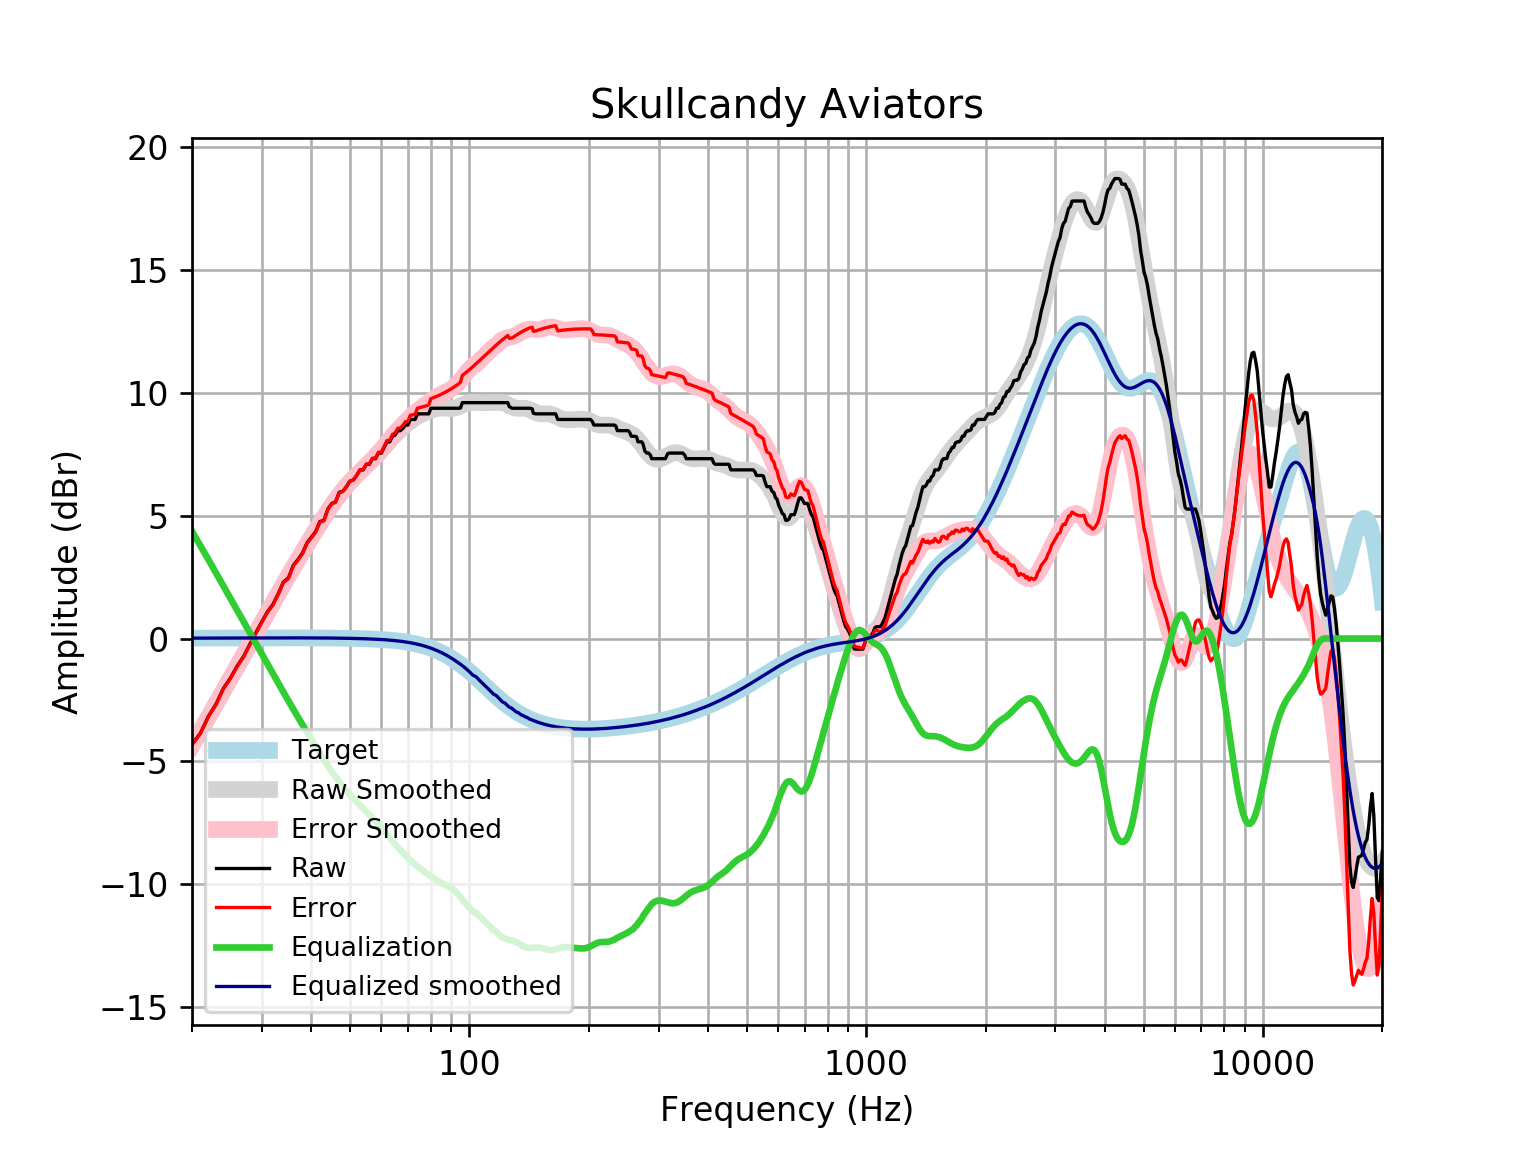

Values plotted in this chart, from the file beside it:
frequency, raw, error, smoothed, error_smoothed, equalization, equalized_raw, equalized_smoothed, target
20, -4.306, -4.322, -4.347, -4.363, 4.363, 0.05726, 0.01646, 0.01648
21, -3.85, -3.868, -3.76, -3.778, 3.778, -0.07224, 0.01765, 0.01765
22, -3.166, -3.185, -3.193, -3.212, 3.212, 0.04569, 0.01877, 0.01876
23, -2.662, -2.682, -2.646, -2.666, 2.666, 0.003419, 0.01984, 0.01983
24, -2.027, -2.047, -2.118, -2.139, 2.139, 0.1122, 0.02085, 0.02084
25, -1.606, -1.628, -1.611, -1.632, 1.632, 0.02589, 0.02181, 0.02179
26, -1.115, -1.138, -1.123, -1.145, 1.145, 0.03042, 0.02271, 0.02269
27, -0.7199, -0.7434, -0.653, -0.6765, 0.6765, -0.04335, 0.02355, 0.02353
28, -0.2182, -0.2426, -0.2004, -0.2247, 0.2247, 0.006474, 0.02433, 0.02431
29, 0.2526, 0.2276, 0.2366, 0.2116, -0.2116, 0.04107, 0.02504, 0.02502
30, 0.6865, 0.6608, 0.659, 0.6333, -0.6333, 0.0532, 0.02567, 0.02566
31, 1.094, 1.068, 1.067, 1.041, -1.041, 0.05281, 0.02623, 0.02622
32, 1.392, 1.366, 1.462, 1.435, -1.435, -0.04302, 0.02668, 0.02668
33, 1.828, 1.801, 1.843, 1.816, -1.816, 0.01265, 0.02704, 0.02704
34, 2.304, 2.277, 2.209, 2.182, -2.182, 0.1218, 0.02728, 0.02728
35, 2.466, 2.438, 2.562, 2.535, -2.535, -0.06899, 0.0274, 0.0274
36, 2.979, 2.952, 2.901, 2.874, -2.874, 0.1057, 0.02739, 0.02739
37, 3.216, 3.188, 3.227, 3.2, -3.2, 0.0158, 0.02723, 0.02723
38, 3.491, 3.464, 3.541, 3.514, -3.514, -0.02252, 0.02691, 0.02692
39, 3.899, 3.873, 3.843, 3.817, -3.817, 0.08278, 0.02643, 0.02644
40, 4.127, 4.101, 4.135, 4.109, -4.109, 0.01835, 0.02578, 0.02579
41, 4.352, 4.327, 4.416, 4.391, -4.391, -0.03892, 0.02495, 0.02496
42, 4.759, 4.735, 4.687, 4.663, -4.663, 0.0959, 0.02393, 0.02393
43, 4.811, 4.788, 4.946, 4.923, -4.923, -0.1121, 0.02272, 0.02272
44, 5.267, 5.246, 5.192, 5.171, -5.171, 0.096, 0.0213, 0.0213
45, 5.495, 5.475, 5.424, 5.405, -5.405, 0.09002, 0.01968, 0.01967
46, 5.558, 5.54, 5.642, 5.624, -5.624, -0.06557, 0.01785, 0.01783
47, 5.951, 5.935, 5.844, 5.828, -5.828, 0.1228, 0.01579, 0.01577
48, 5.995, 5.982, 6.031, 6.017, -6.017, -0.02198, 0.0135, 0.01347
49, 6.179, 6.168, 6.203, 6.192, -6.192, -0.01379, 0.01097, 0.01094
50, 6.406, 6.398, 6.363, 6.355, -6.355, 0.05134, 0.008186, 0.008144
51, 6.452, 6.446, 6.512, 6.507, -6.507, -0.05536, 0.005126, 0.00508
52, 6.634, 6.633, 6.651, 6.649, -6.649, -0.01492, 0.001774, 0.001724
53, 6.862, 6.864, 6.782, 6.784, -6.784, 0.0783, -0.001894, -0.001946
54, 6.862, 6.868, 6.907, 6.913, -6.913, -0.05063, -0.005905, -0.005958
55, 7.09, 7.101, 7.028, 7.038, -7.038, 0.05192, -0.01029, -0.01034
56, 7.09, 7.105, 7.147, 7.163, -7.163, -0.07234, -0.01508, -0.01514
57, 7.318, 7.339, 7.268, 7.288, -7.288, 0.02997, -0.02033, -0.02038
58, 7.318, 7.344, 7.391, 7.417, -7.417, -0.09903, -0.02607, -0.02611
59, 7.546, 7.578, 7.518, 7.551, -7.551, -0.004601, -0.03234, -0.03238
60, 7.546, 7.585, 7.649, 7.688, -7.688, -0.1424, -0.03921, -0.03925
61, 7.774, 7.821, 7.782, 7.829, -7.829, -0.05515, -0.04672, -0.04675
62, 8.002, 8.057, 7.915, 7.97, -7.97, 0.03173, -0.05494, -0.05496
63, 8.002, 8.066, 8.045, 8.109, -8.109, -0.1069, -0.06392, -0.06393
64, 8.23, 8.304, 8.169, 8.242, -8.242, -0.01257, -0.07372, -0.07373
65, 8.279, 8.364, 8.285, 8.37, -8.37, -0.09027, -0.0844, -0.08441
66, 8.458, 8.554, 8.394, 8.49, -8.49, -0.03191, -0.09604, -0.09603
67, 8.458, 8.566, 8.495, 8.603, -8.603, -0.1457, -0.1087, -0.1087
68, 8.555, 8.678, 8.59, 8.712, -8.712, -0.1566, -0.1224, -0.1224
69, 8.686, 8.823, 8.679, 8.816, -8.816, -0.1307, -0.1372, -0.1372
70, 8.686, 8.839, 8.764, 8.917, -8.917, -0.2312, -0.1533, -0.1533
71, 8.914, 9.084, 8.843, 9.013, -9.013, -0.09965, -0.1706, -0.1706
72, 8.914, 9.103, 8.915, 9.105, -9.105, -0.1911, -0.1892, -0.1892
73, 8.914, 9.123, 8.981, 9.19, -9.19, -0.2768, -0.2092, -0.2092
74, 9.142, 9.372, 9.039, 9.27, -9.27, -0.1285, -0.2306, -0.2305
75, 9.142, 9.395, 9.091, 9.344, -9.344, -0.2026, -0.2535, -0.2534
76, 9.142, 9.419, 9.136, 9.414, -9.414, -0.2726, -0.2778, -0.2778
77, 9.142, 9.445, 9.178, 9.481, -9.481, -0.3399, -0.3037, -0.3037
78, 9.142, 9.473, 9.216, 9.547, -9.547, -0.4059, -0.3312, -0.3312
79, 9.142, 9.502, 9.253, 9.613, -9.613, -0.4715, -0.3604, -0.3603
... 553 more rows
